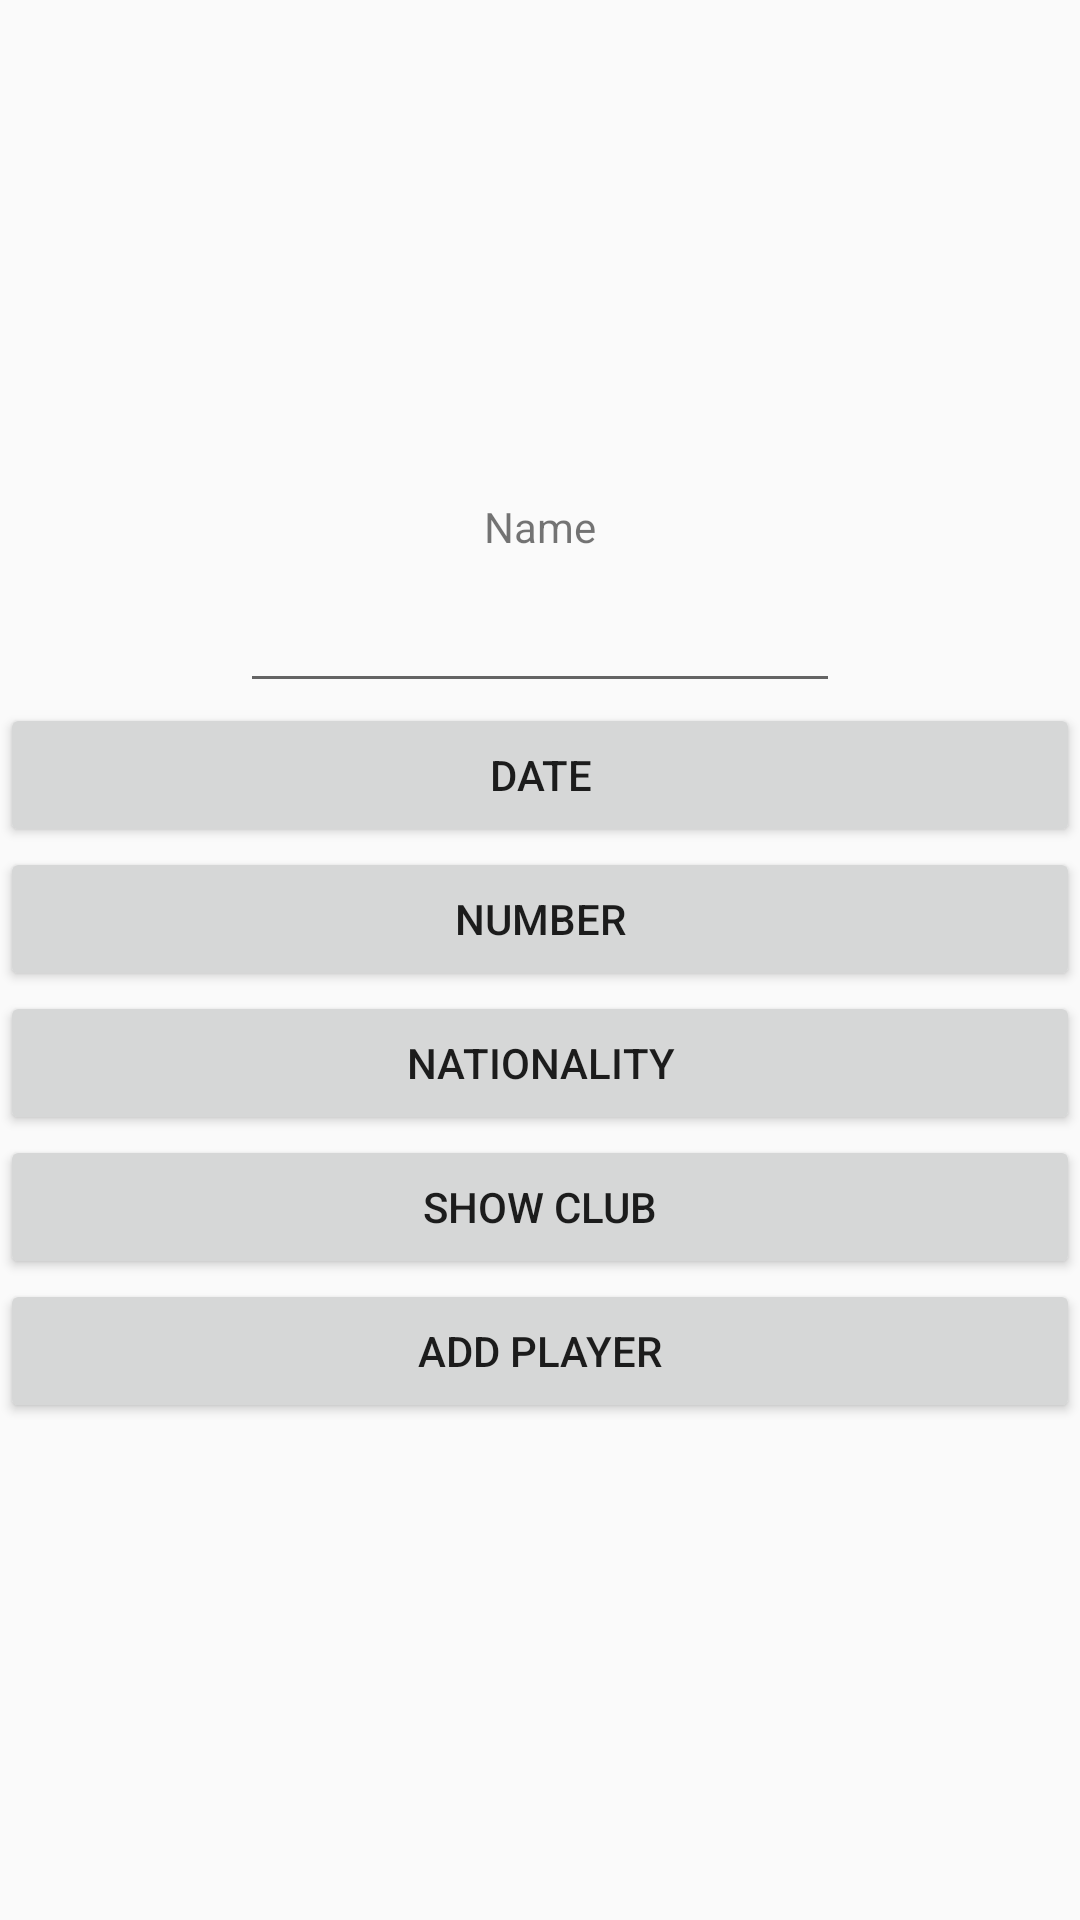

Here is an Android app screen rendered from its layout file. Give the layout XML and the strings, colors and styles it references.
<!-- AndroidManifest.xml: application theme AppTheme -->
<!-- res/layout/add_dialog_fragment.xml -->
<?xml version="1.0" encoding="utf-8"?>
<android.support.constraint.ConstraintLayout xmlns:android="http://schemas.android.com/apk/res/android"
    xmlns:app="http://schemas.android.com/apk/res-auto"
    android:layout_width="match_parent"
    android:layout_height="match_parent">

    <TextView
        android:id="@+id/add_title_name_textView"
        android:layout_width="wrap_content"
        android:layout_height="wrap_content"
        android:text="@string/add_title_name"
        app:layout_constraintBottom_toTopOf="@+id/add_title_name_editText"
        app:layout_constraintEnd_toEndOf="parent"
        app:layout_constraintStart_toStartOf="parent"
        app:layout_constraintTop_toTopOf="parent"
        app:layout_constraintVertical_chainStyle="packed" />

    <EditText
        android:id="@+id/add_title_name_editText"
        android:layout_width="200dp"
        android:layout_height="wrap_content"
        android:layout_marginEnd="8dp"
        android:layout_marginStart="8dp"
        android:layout_marginTop="8dp"
        app:layout_constraintBottom_toTopOf="@+id/add_show_date"
        app:layout_constraintEnd_toEndOf="parent"
        app:layout_constraintStart_toStartOf="parent"
        app:layout_constraintTop_toBottomOf="@+id/add_title_name_textView"
        app:layout_constraintVertical_chainStyle="packed" />

    <Button
        android:id="@+id/add_show_date"
        android:layout_width="0dp"
        android:layout_height="wrap_content"
        android:text="@string/add_number_date"
        app:layout_constraintBottom_toTopOf="@+id/add_show_number"
        app:layout_constraintEnd_toEndOf="parent"
        app:layout_constraintStart_toStartOf="parent"
        app:layout_constraintTop_toBottomOf="@+id/add_title_name_editText" />

    <Button
        android:id="@+id/add_show_number"
        android:layout_width="0dp"
        android:layout_height="wrap_content"
        android:text="@string/add_number_button"
        app:layout_constraintBottom_toTopOf="@+id/add_show_nationality"
        app:layout_constraintEnd_toEndOf="parent"
        app:layout_constraintStart_toStartOf="parent"
        app:layout_constraintTop_toBottomOf="@+id/add_show_date" />

    <Button
        android:id="@+id/add_show_nationality"
        android:layout_width="0dp"
        android:layout_height="wrap_content"
        android:text="@string/add_nationality_button"
        app:layout_constraintBottom_toTopOf="@+id/add_show_club"
        app:layout_constraintEnd_toEndOf="parent"
        app:layout_constraintStart_toStartOf="parent"
        app:layout_constraintTop_toBottomOf="@+id/add_show_number" />

    <Button
        android:id="@+id/add_show_club"
        android:layout_width="0dp"
        android:layout_height="wrap_content"
        android:text="@string/add_show_club"
        app:layout_constraintBottom_toBottomOf="@id/add_button"
        app:layout_constraintEnd_toEndOf="parent"
        app:layout_constraintStart_toStartOf="parent"
        app:layout_constraintTop_toBottomOf="@+id/add_show_nationality" />

    <Button
        android:id="@+id/add_button"
        android:layout_width="0dp"
        android:layout_height="wrap_content"
        android:text="@string/add_to_add"
        app:layout_constraintBottom_toBottomOf="parent"
        app:layout_constraintEnd_toEndOf="parent"
        app:layout_constraintStart_toStartOf="parent"
        app:layout_constraintTop_toBottomOf="@+id/add_show_club"
        app:layout_constraintVertical_chainStyle="packed" />

</android.support.constraint.ConstraintLayout>
<!-- resources referenced by this layout -->
<resources>
  <string name="add_nationality_button">Nationality</string>
  <string name="add_number_button">Number</string>
  <string name="add_number_date">Date</string>
  <string name="add_show_club">Show club</string>
  <string name="add_title_name">Name</string>
  <string name="add_to_add">add player</string>
  <style name="AppTheme" parent="Theme.AppCompat.Light.DarkActionBar">
          
          <item name="colorPrimary">@color/colorPrimary</item>
          <item name="colorPrimaryDark">@color/colorPrimaryDark</item>
          <item name="colorAccent">@color/colorAccent</item>
      </style>
  <color name="colorPrimary">#3F51B5</color>
  <color name="colorPrimaryDark">#303F9F</color>
  <color name="colorAccent">#ffd700</color>
</resources>
